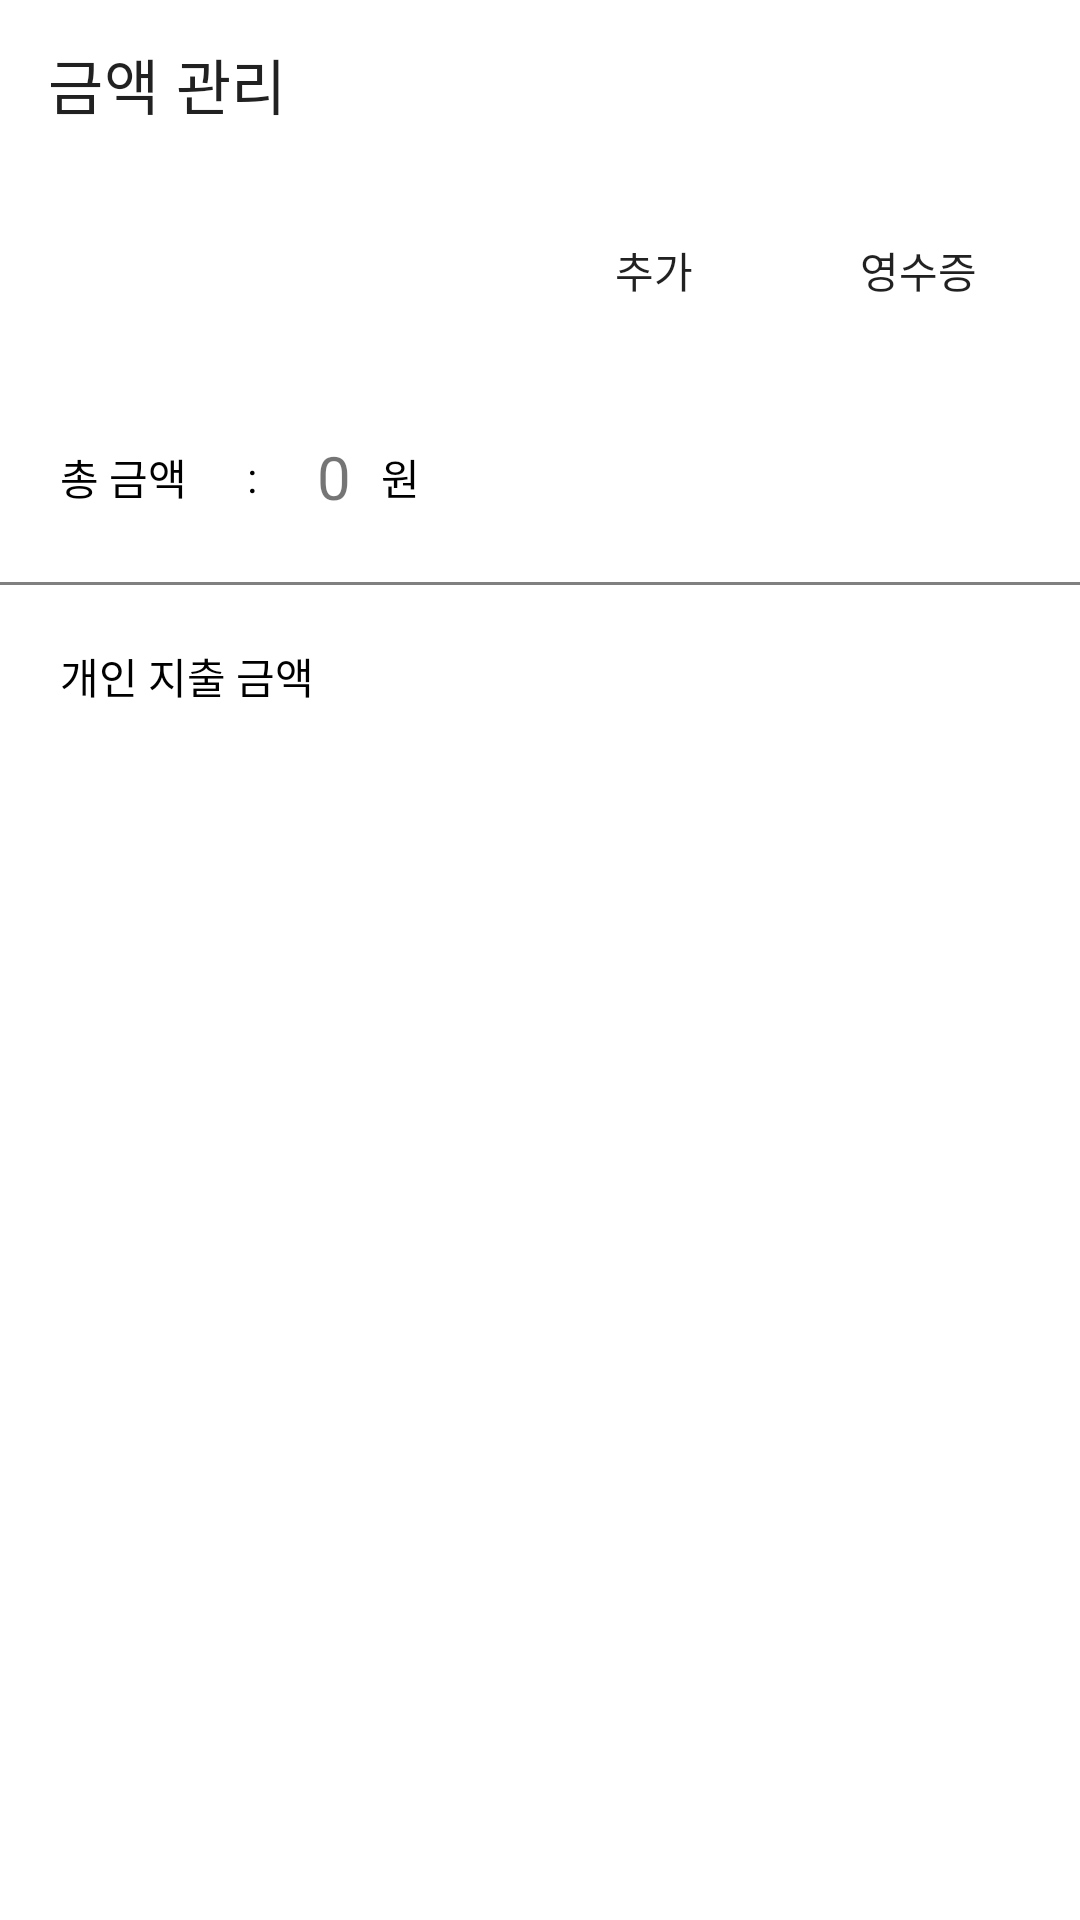

Reconstruct the res/layout file that produces this screen, plus the resources it refers to.
<!-- AndroidManifest.xml: application theme Theme.Contact -->
<!-- res/layout/activity_dutch_pay.xml -->
<?xml version="1.0" encoding="utf-8"?>
<LinearLayout xmlns:android="http://schemas.android.com/apk/res/android"
    xmlns:app="http://schemas.android.com/apk/res-auto"
    xmlns:tools="http://schemas.android.com/tools"
    android:layout_width="match_parent"
    android:layout_height="match_parent"
    android:orientation="vertical"
    tools:context=".ui.plan.detail.info.dutchpay.DutchPay">
    <com.google.android.material.appbar.MaterialToolbar
        android:id="@+id/toolbar"
        android:layout_width="match_parent"
        android:layout_height="wrap_content"
        app:title="@string/manage_dutch"/>

    <LinearLayout
        android:layout_width="match_parent"
        android:layout_height="wrap_content"
        android:orientation="horizontal"
        android:gravity="end"
        android:padding="10dp">
        <androidx.appcompat.widget.AppCompatButton
            android:id="@+id/add"
            android:layout_width="wrap_content"
            android:layout_height="wrap_content"
            android:text="@string/add"
            android:background="@android:color/transparent"/>

        <androidx.appcompat.widget.AppCompatButton
            android:id="@+id/receipt"
            android:layout_width="wrap_content"
            android:layout_height="wrap_content"
            android:text="@string/receipt"
            android:background="@android:color/transparent"/>
    </LinearLayout>

    <LinearLayout
        android:layout_width="match_parent"
        android:layout_height="70dp"
        android:gravity="center_vertical"
        android:padding="20dp"
        android:orientation="horizontal">
        <TextView
            android:layout_width="wrap_content"
            android:layout_height="wrap_content"
            android:layout_marginEnd="20dp"
            android:text="@string/total_money"
            android:textColor="@color/black"/>

        <TextView
            android:layout_width="wrap_content"
            android:layout_height="wrap_content"
            android:layout_marginEnd="20dp"
            android:text="@string/colons"
            android:textColor="@color/black"/>

        <TextView
            android:id="@+id/total"
            android:layout_width="wrap_content"
            android:layout_height="wrap_content"
            android:layout_marginEnd="10dp"
            android:text="@string/init_money"
            android:textSize="20dp"/>

        <TextView
            android:layout_width="wrap_content"
            android:layout_height="wrap_content"
            android:text="@string/KWR"
            android:textColor="@color/black"/>
    </LinearLayout>

    <View
        android:layout_width="match_parent"
        android:layout_height="1dp"
        android:background="@color/gray"/>

    <TextView
        android:layout_width="match_parent"
        android:layout_height="wrap_content"
        android:padding="20dp"
        android:textColor="@color/black"
        android:text="@string/personal_pay"/>
    <androidx.recyclerview.widget.RecyclerView
        android:id="@+id/member_dutchpay_recycler"
        android:layout_width="match_parent"
        android:layout_height="wrap_content"
        app:layoutManager="androidx.recyclerview.widget.LinearLayoutManager"/>

</LinearLayout>
<!-- resources referenced by this layout -->
<resources>
  <color name="black">#FF000000</color>
  <color name="gray">#808080</color>
  <string name="KWR">원</string>
  <string name="add">추가</string>
  <string name="colons">:</string>
  <string name="init_money">0</string>
  <string name="manage_dutch">금액 관리</string>
  <string name="personal_pay">개인 지출 금액</string>
  <string name="receipt">영수증</string>
  <string name="total_money">총 금액</string>
  <style name="Theme.Contact" parent="Theme.MaterialComponents.Light.NoActionBar" />
</resources>
